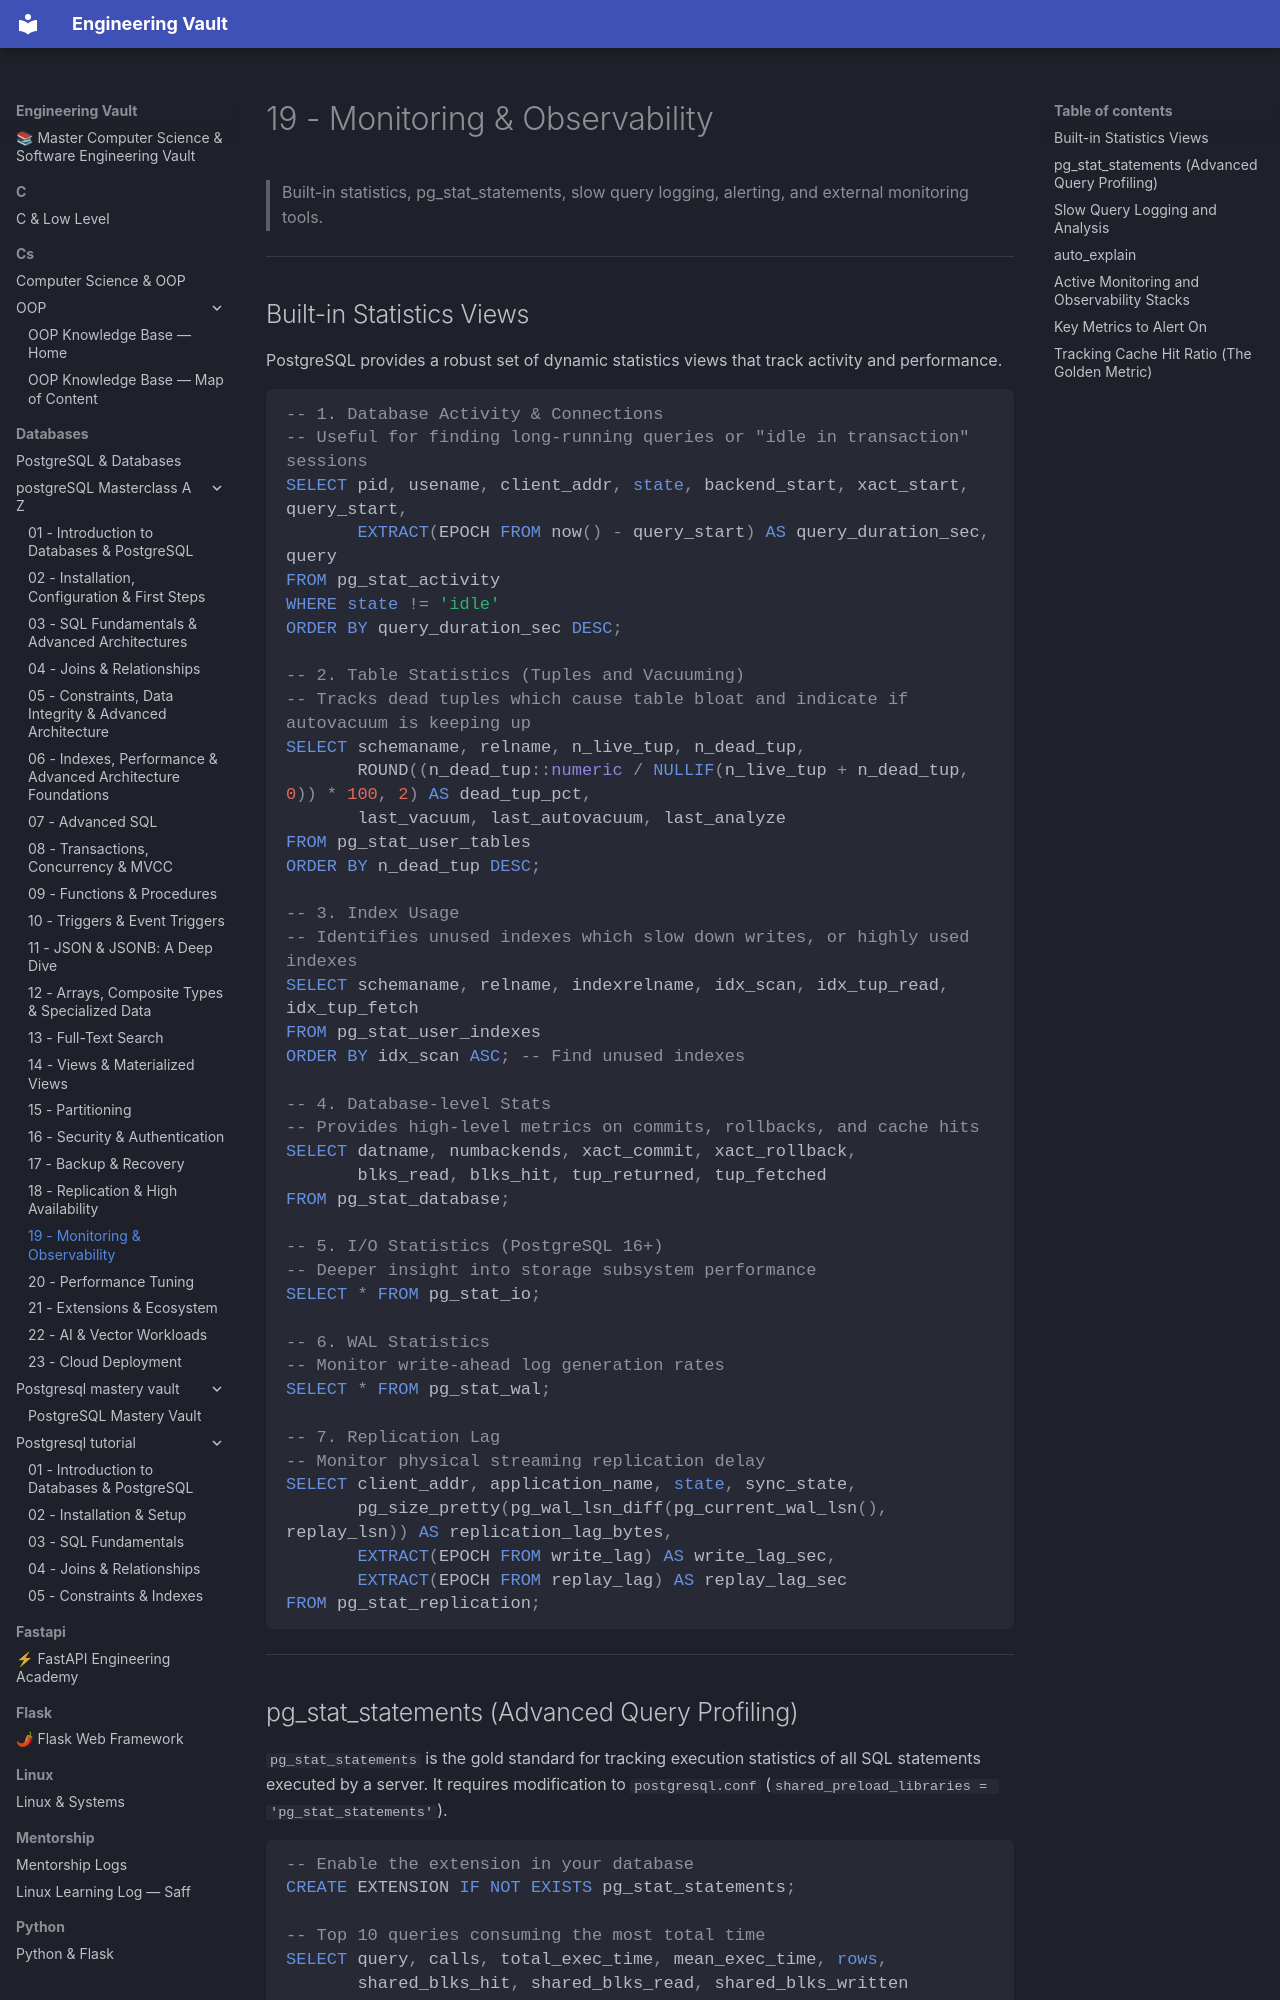

repository: Saff9/engineering-vault · page: databases/postgreSQL-Masterclass-A-Z/19-monitoring-observability/index.html · generator: mkdocs

# 19 - Monitoring & Observability

> Built-in statistics, pg_stat_statements, slow query logging, alerting, and external monitoring tools.

---

## Built-in Statistics Views

PostgreSQL provides a robust set of dynamic statistics views that track activity and performance.

```sql
-- 1. Database Activity & Connections
-- Useful for finding long-running queries or "idle in transaction" sessions
SELECT pid, usename, client_addr, state, backend_start, xact_start, query_start, 
       EXTRACT(EPOCH FROM now() - query_start) AS query_duration_sec, query
FROM pg_stat_activity
WHERE state != 'idle' 
ORDER BY query_duration_sec DESC;

-- 2. Table Statistics (Tuples and Vacuuming)
-- Tracks dead tuples which cause table bloat and indicate if autovacuum is keeping up
SELECT schemaname, relname, n_live_tup, n_dead_tup, 
       ROUND((n_dead_tup::numeric / NULLIF(n_live_tup + n_dead_tup, 0)) * 100, 2) AS dead_tup_pct,
       last_vacuum, last_autovacuum, last_analyze
FROM pg_stat_user_tables
ORDER BY n_dead_tup DESC;

-- 3. Index Usage
-- Identifies unused indexes which slow down writes, or highly used indexes
SELECT schemaname, relname, indexrelname, idx_scan, idx_tup_read, idx_tup_fetch
FROM pg_stat_user_indexes 
ORDER BY idx_scan ASC; -- Find unused indexes

-- 4. Database-level Stats
-- Provides high-level metrics on commits, rollbacks, and cache hits
SELECT datname, numbackends, xact_commit, xact_rollback, 
       blks_read, blks_hit, tup_returned, tup_fetched
FROM pg_stat_database;

-- 5. I/O Statistics (PostgreSQL 16+)
-- Deeper insight into storage subsystem performance
SELECT * FROM pg_stat_io;

-- 6. WAL Statistics
-- Monitor write-ahead log generation rates
SELECT * FROM pg_stat_wal;

-- 7. Replication Lag
-- Monitor physical streaming replication delay
SELECT client_addr, application_name, state, sync_state,
       pg_size_pretty(pg_wal_lsn_diff(pg_current_wal_lsn(), replay_lsn)) AS replication_lag_bytes,
       EXTRACT(EPOCH FROM write_lag) AS write_lag_sec,
       EXTRACT(EPOCH FROM replay_lag) AS replay_lag_sec
FROM pg_stat_replication;
```

---
